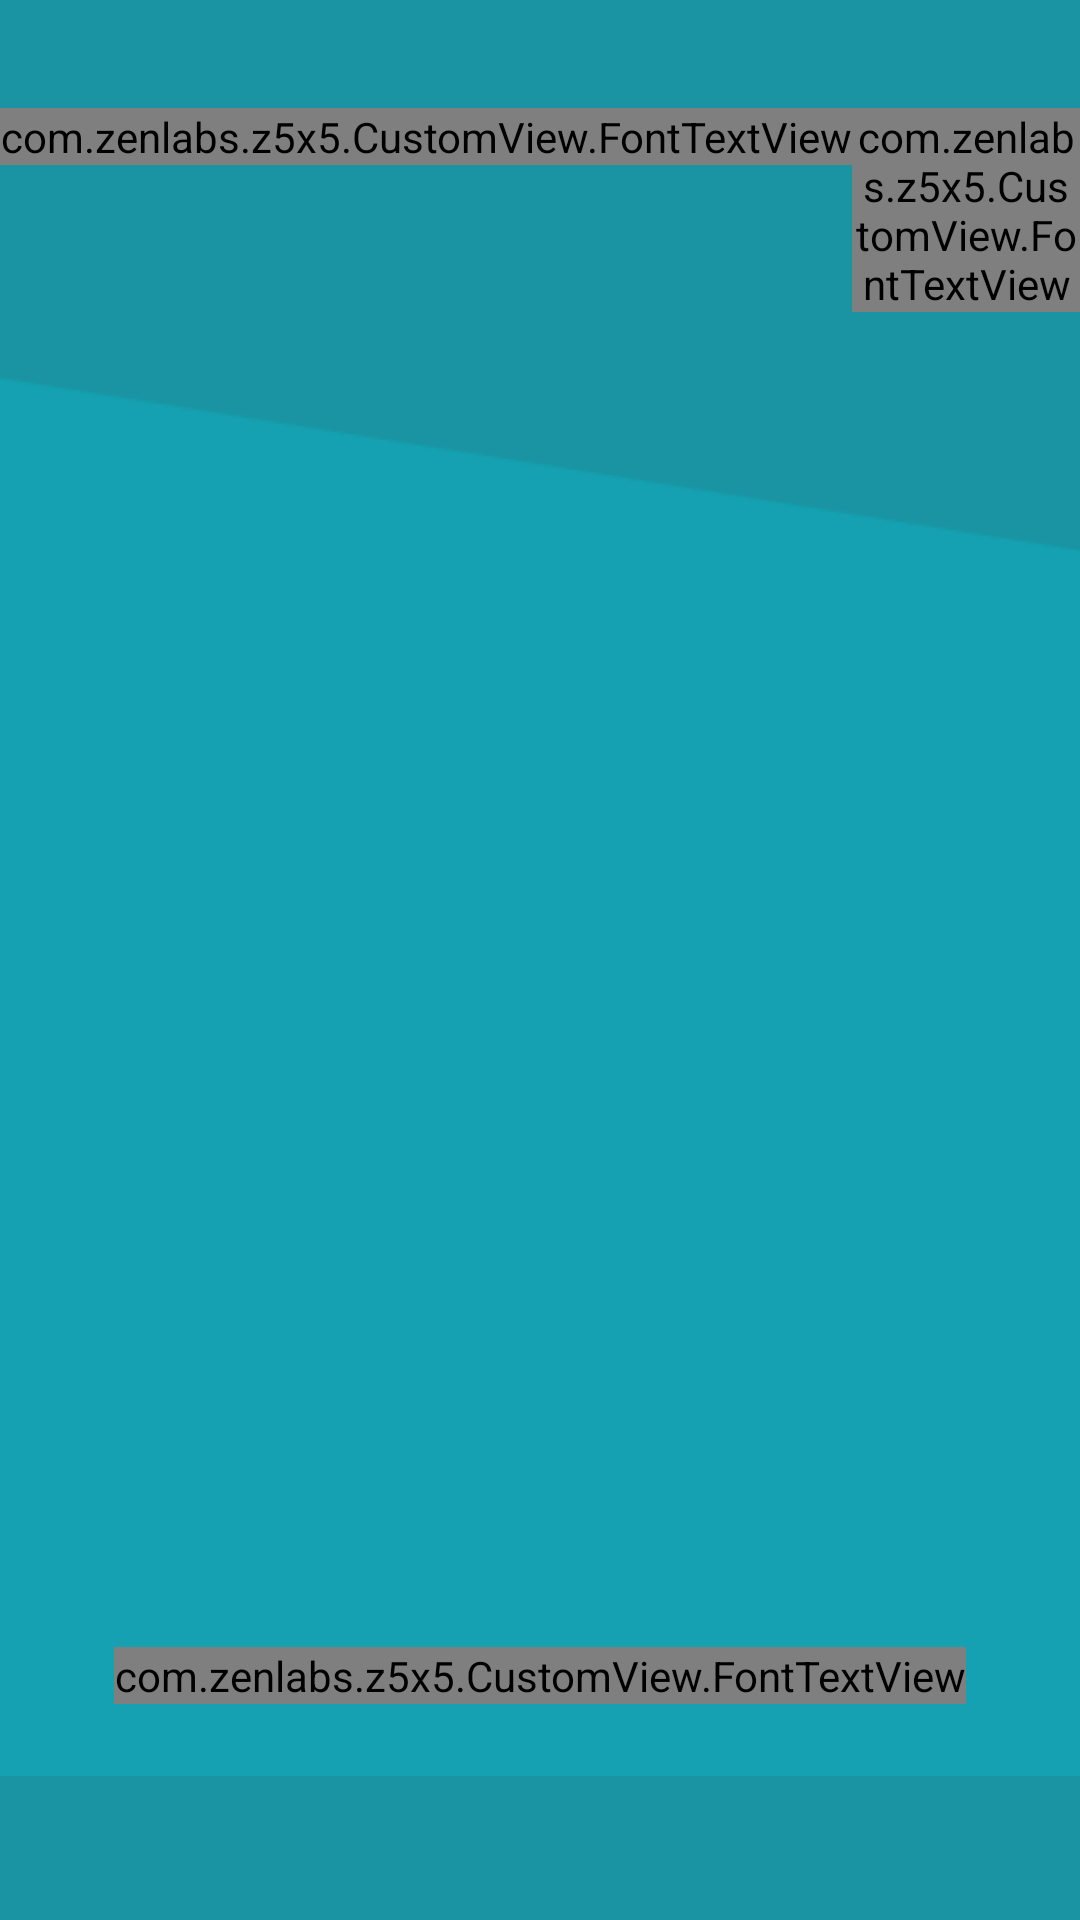

Reconstruct the res/layout file that produces this screen, plus the resources it refers to.
<!-- AndroidManifest.xml: application theme AppTheme -->
<!-- res/layout/fragment_intro3.xml -->
<FrameLayout xmlns:android="http://schemas.android.com/apk/res/android"
    xmlns:tools="http://schemas.android.com/tools"
    android:layout_width="match_parent"
    android:layout_height="match_parent"
    xmlns:font="http://schemas.android.com/apk/res-auto"
    android:background="@color/intro_back_color"
    tools:context="com.zenlabs.z5x5.Fragment.Intro3Fragment">

    

    <RelativeLayout
        android:layout_width="match_parent"
        android:layout_height="match_parent">

        <ImageView
            android:layout_width="wrap_content"
            android:layout_height="wrap_content"
            android:id="@+id/intro3_animator"
            android:layout_below="@+id/imageView4"
            android:layout_above="@+id/textView21"
            android:layout_centerHorizontal="true"
            android:layout_marginTop="24dp"
            android:layout_marginBottom="24dp" />

        <RelativeLayout
            android:layout_width="match_parent"
            android:layout_height="wrap_content"
            android:background="@color/intro_header_color"
            android:gravity="center_horizontal"
            android:id="@+id/relativeLayout4">

            <com.zenlabs.z5x5.CustomView.FontTextView
                android:layout_width="wrap_content"
                android:layout_height="wrap_content"
                android:textColor="@android:color/white"
                android:textSize="24sp"
                font:customFont="Gotham-Bold.ttf"
                android:background="#87c440"
                android:text=" Completely "
                android:id="@+id/textView19"
                android:layout_marginTop="36dp"
                android:layout_marginBottom="16dp" />

            <com.zenlabs.z5x5.CustomView.FontTextView
                android:layout_width="wrap_content"
                android:layout_height="wrap_content"
                android:textColor="@android:color/white"
                android:textSize="24sp"
                font:customFont="Gotham-Book.ttf"
                android:text=" Customizable"
                android:id="@+id/textView20"
                android:layout_toRightOf="@+id/textView19"
                android:layout_marginBottom="16dp"
                android:layout_marginTop="36dp" />
        </RelativeLayout>

        <ImageView
            android:layout_width="match_parent"
            android:layout_height="64dp"
            android:id="@+id/imageView4"
            android:layout_below="@+id/relativeLayout4"
            android:layout_centerHorizontal="true"
            android:src="@drawable/intro_header"
            android:scaleType="fitXY"/>

        <RelativeLayout
            android:layout_width="match_parent"
            android:layout_height="48dp"
            android:layout_alignParentBottom="true"
            android:layout_centerHorizontal="true"
            android:background="@color/intro_header_color"
            android:id="@+id/relativeLayout2" />

        <com.zenlabs.z5x5.CustomView.FontTextView
            android:layout_width="wrap_content"
            android:layout_height="wrap_content"
            android:textColor="@android:color/white"
            android:textSize="16sp"
            font:customFont="Gotham-Light.ttf"
            android:text="You can customize every aspect of your\nworkout. Adjust the reps, wiehgt, or even\nadd accessory exercises."
            android:id="@+id/textView21"
            android:layout_above="@+id/relativeLayout2"
            android:layout_centerHorizontal="true"
            android:gravity="center_horizontal"
            android:layout_marginBottom="24dp" />
    </RelativeLayout>
</FrameLayout>
<!-- resources referenced by this layout -->
<resources>
  <color name="intro_back_color">#15a1b1</color>
  <color name="intro_header_color">#1a94a2</color>
  <style name="AppTheme" parent="Theme.AppCompat.Light.NoActionBar">
          
          <item name="colorPrimary">@color/colorPrimary</item>
          <item name="colorPrimaryDark">@color/colorPrimaryDark</item>
          <item name="colorAccent">@color/colorAccent</item>
      </style>
  <color name="colorPrimary">#333333</color>
  <color name="colorPrimaryDark">#303F9F</color>
  <color name="colorAccent">#FF4081</color>
</resources>
